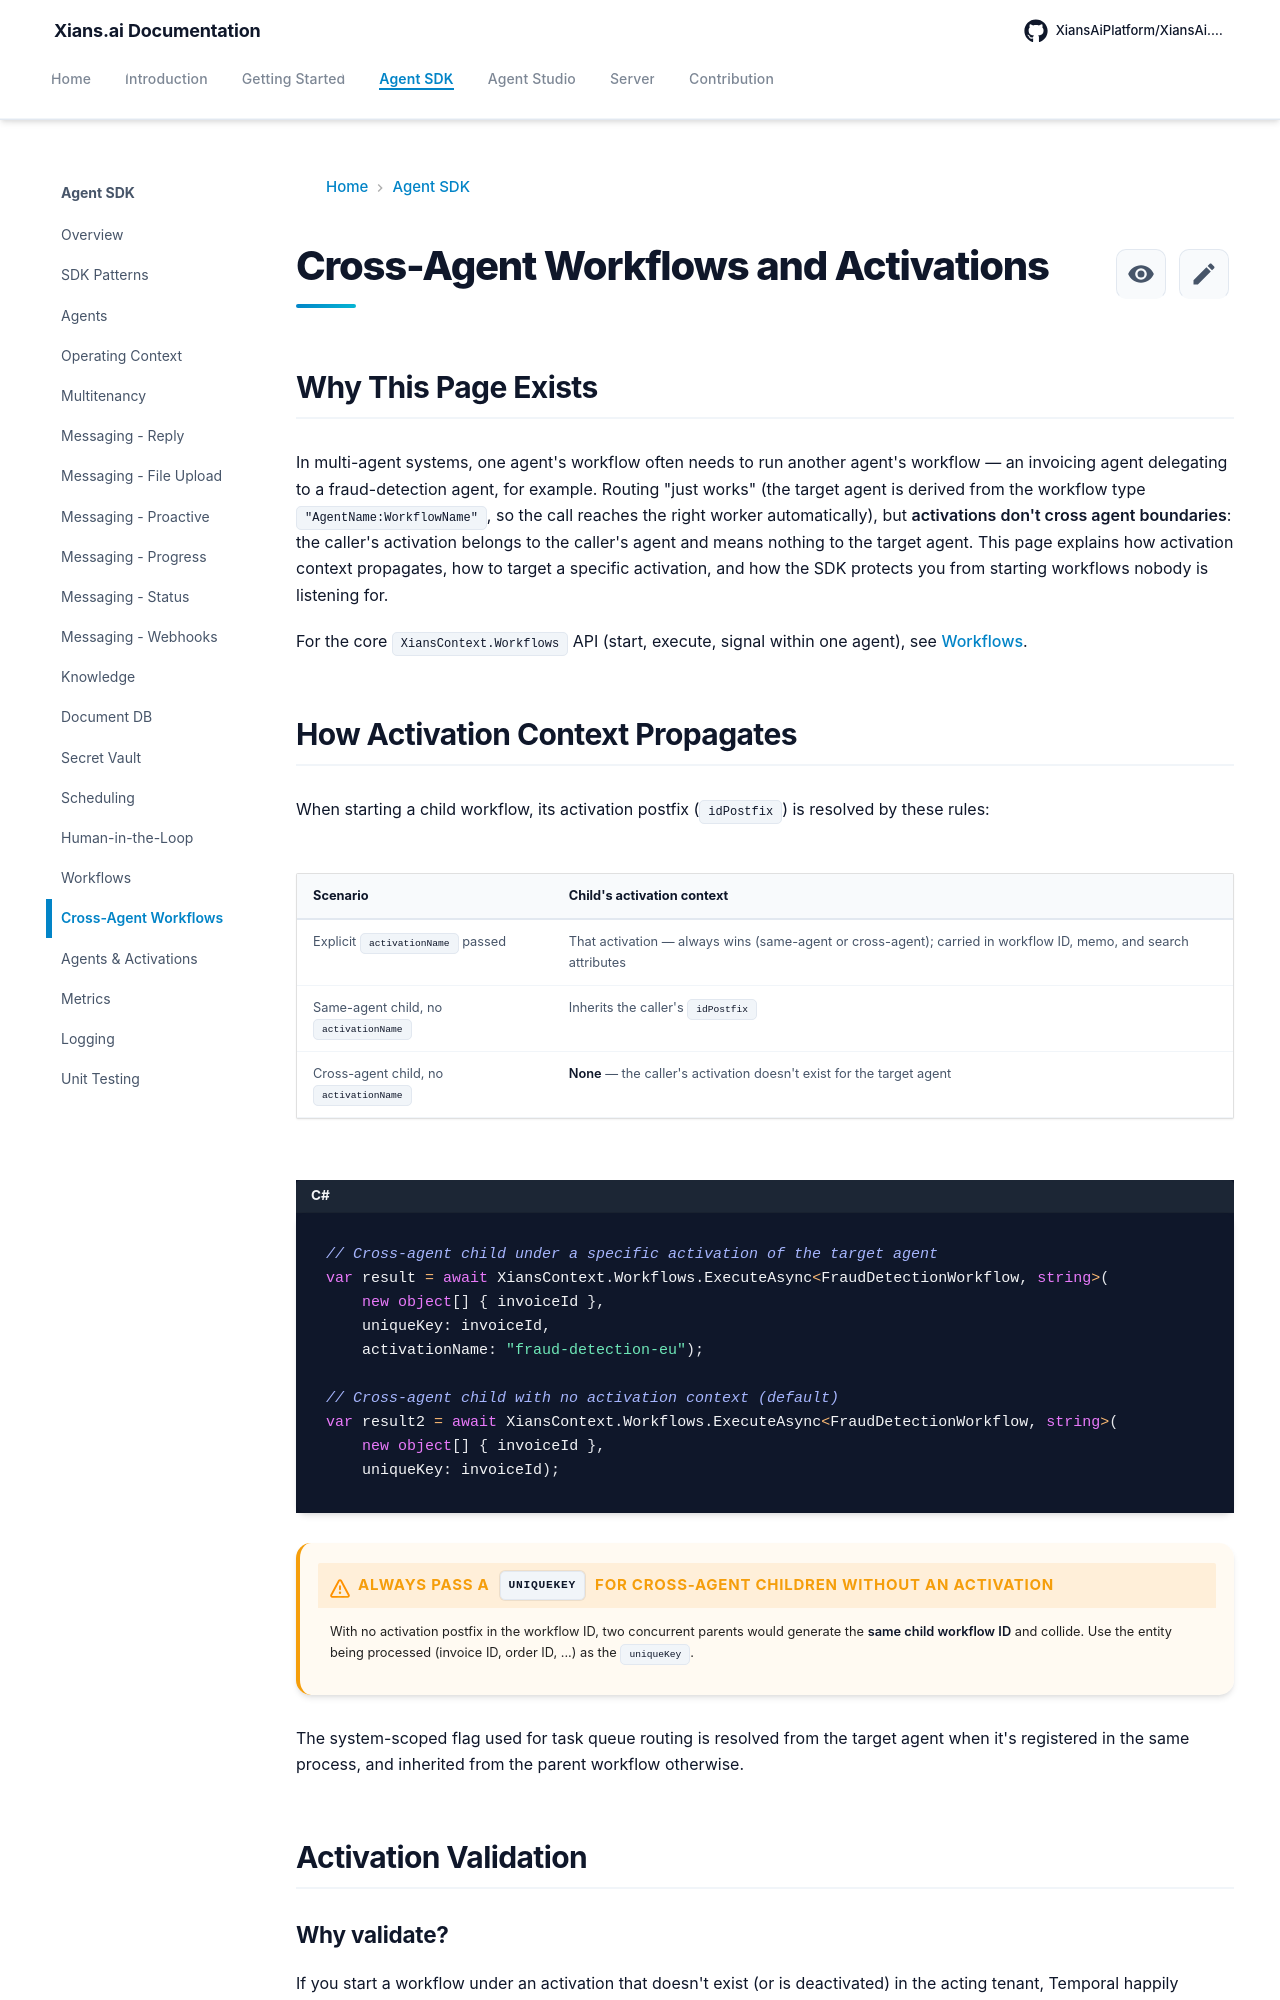

repository: XiansAiPlatform/XiansAi.Docs · page: concepts/cross-agent-workflows/index.html · generator: mkdocs

# Cross-Agent Workflows and Activations

## Why This Page Exists

In multi-agent systems, one agent's workflow often needs to run another agent's workflow — an invoicing agent delegating to a fraud-detection agent, for example. Routing "just works" (the target agent is derived from the workflow type `"AgentName:WorkflowName"`, so the call reaches the right worker automatically), but **activations don't cross agent boundaries**: the caller's activation belongs to the caller's agent and means nothing to the target agent. This page explains how activation context propagates, how to target a specific activation, and how the SDK protects you from starting workflows nobody is listening for.

For the core `XiansContext.Workflows` API (start, execute, signal within one agent), see [Workflows](workflows.md).

## How Activation Context Propagates

When starting a child workflow, its activation postfix (`idPostfix`) is resolved by these rules:

| Scenario | Child's activation context |
|----------|---------------------------|
| Explicit `activationName` passed | That activation — always wins (same-agent or cross-agent); carried in workflow ID, memo, and search attributes |
| Same-agent child, no `activationName` | Inherits the caller's `idPostfix` |
| Cross-agent child, no `activationName` | **None** — the caller's activation doesn't exist for the target agent |

```csharp
// Cross-agent child under a specific activation of the target agent
var result = await XiansContext.Workflows.ExecuteAsync<FraudDetectionWorkflow, string>(
    new object[] { invoiceId },
    uniqueKey: invoiceId,
    activationName: "fraud-detection-eu");

// Cross-agent child with no activation context (default)
var result2 = await XiansContext.Workflows.ExecuteAsync<FraudDetectionWorkflow, string>(
    new object[] { invoiceId },
    uniqueKey: invoiceId);
```

!!! warning "Always pass a `uniqueKey` for cross-agent children without an activation"
    With no activation postfix in the workflow ID, two concurrent parents would generate the **same child workflow ID** and collide. Use the entity being processed (invoice ID, order ID, ...) as the `uniqueKey`.

The system-scoped flag used for task queue routing is resolved from the target agent when it's registered in the same process, and inherited from the parent workflow otherwise.

## Activation Validation
